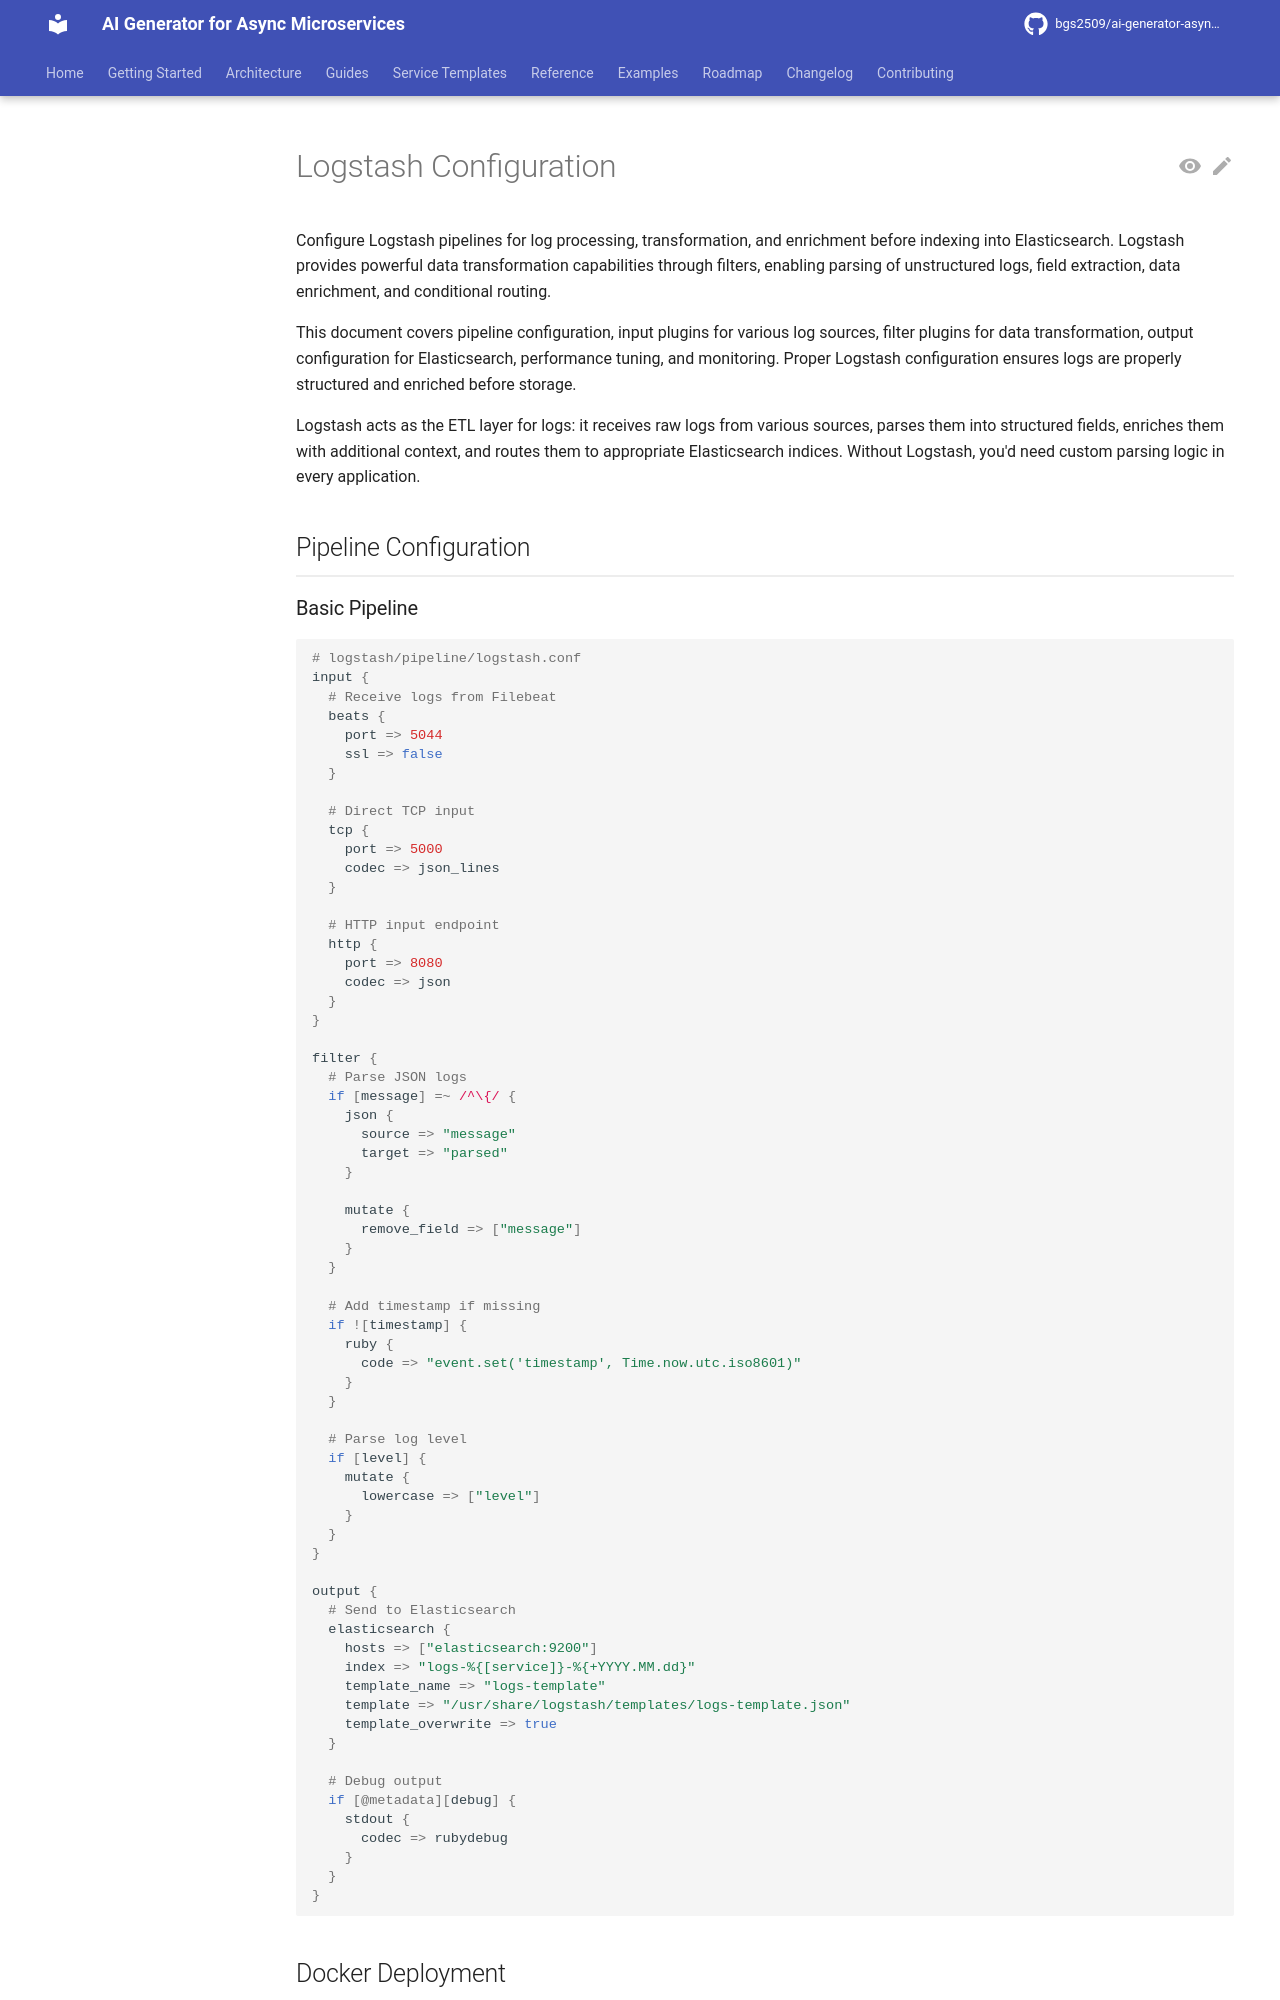

repository: bgs2509/ai-generator-asyncmicroservices · page: atomic/observability/elk-stack/logstash-configuration/index.html · generator: mkdocs

# Logstash Configuration

Configure Logstash pipelines for log processing, transformation, and enrichment before indexing into Elasticsearch. Logstash provides powerful data transformation capabilities through filters, enabling parsing of unstructured logs, field extraction, data enrichment, and conditional routing.

This document covers pipeline configuration, input plugins for various log sources, filter plugins for data transformation, output configuration for Elasticsearch, performance tuning, and monitoring. Proper Logstash configuration ensures logs are properly structured and enriched before storage.

Logstash acts as the ETL layer for logs: it receives raw logs from various sources, parses them into structured fields, enriches them with additional context, and routes them to appropriate Elasticsearch indices. Without Logstash, you'd need custom parsing logic in every application.

## Pipeline Configuration

### Basic Pipeline

```ruby
# logstash/pipeline/logstash.conf
input {
  # Receive logs from Filebeat
  beats {
    port => 5044
    ssl => false
  }

  # Direct TCP input
  tcp {
    port => 5000
    codec => json_lines
  }

  # HTTP input endpoint
  http {
    port => 8080
    codec => json
  }
}

filter {
  # Parse JSON logs
  if [message] =~ /^\{/ {
    json {
      source => "message"
      target => "parsed"
    }

    mutate {
      remove_field => ["message"]
    }
  }

  # Add timestamp if missing
  if ![timestamp] {
    ruby {
      code => "event.set('timestamp', Time.now.utc.iso8601)"
    }
  }

  # Parse log level
  if [level] {
    mutate {
      lowercase => ["level"]
    }
  }
}

output {
  # Send to Elasticsearch
  elasticsearch {
    hosts => ["elasticsearch:9200"]
    index => "logs-%{[service]}-%{+YYYY.MM.dd}"
    template_name => "logs-template"
    template => "/usr/share/logstash/templates/logs-template.json"
    template_overwrite => true
  }

  # Debug output
  if [@metadata][debug] {
    stdout {
      codec => rubydebug
    }
  }
}
```
